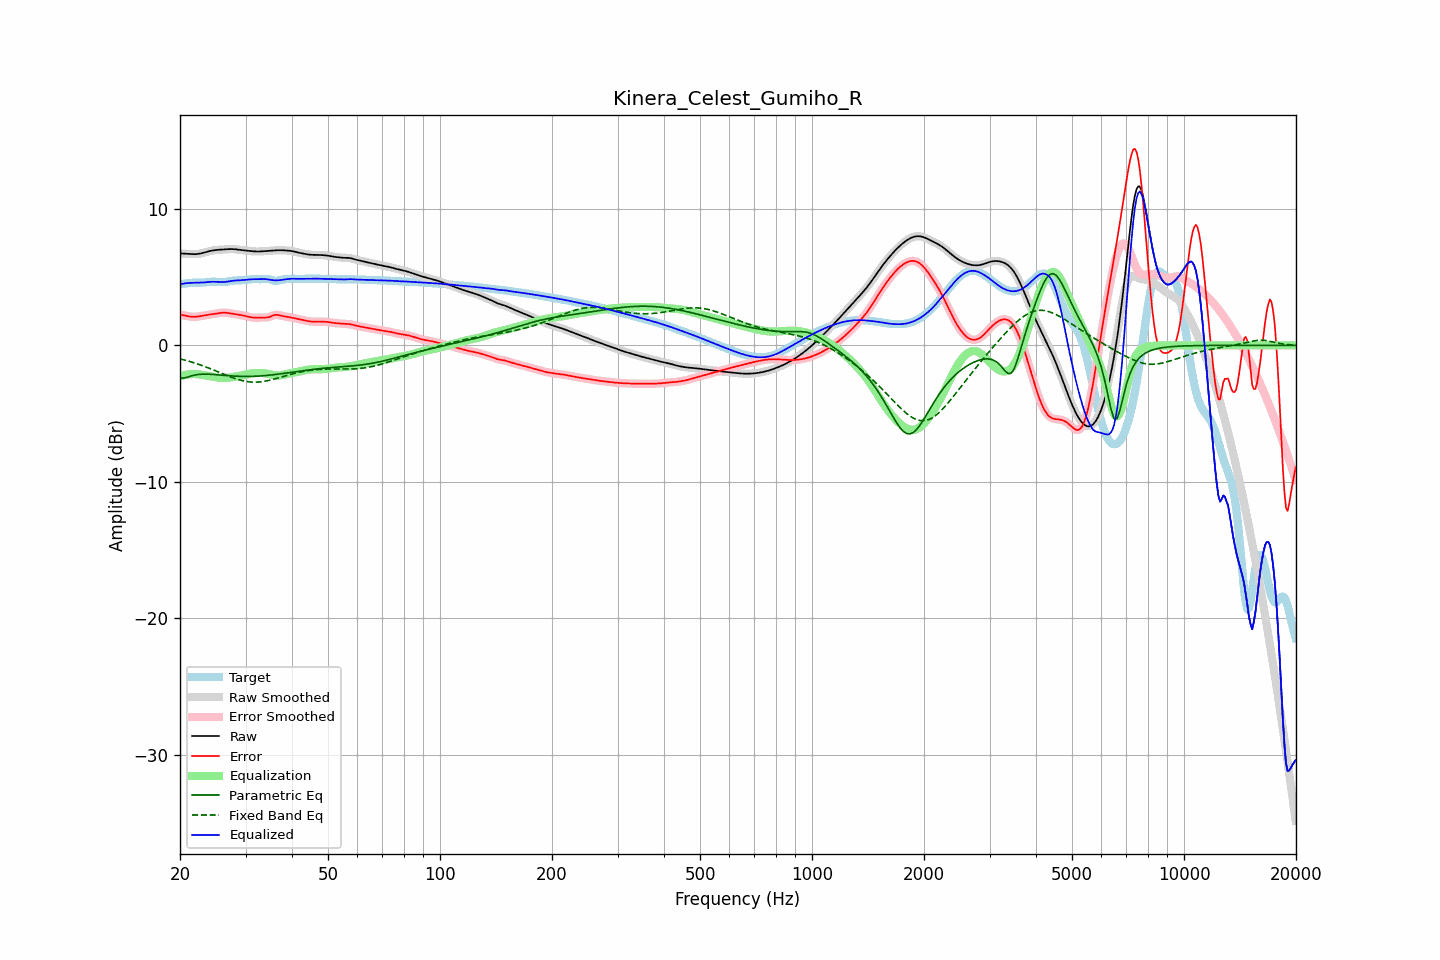

Source data for this figure (header and first rows):
frequency, raw, error, smoothed, error_smoothed, equalization, parametric_eq, fixed_band_eq, equalized_raw, equalized_smoothed, target
20.00, 6.73, 2.25, 6.73, 2.25, -2.27, -2.38, -0.99, 4.46, 4.46, 4.48
20.20, 6.73, 2.23, 6.73, 2.23, -2.23, -2.39, -1.02, 4.49, 4.49, 4.49
20.40, 6.72, 2.21, 6.72, 2.21, -2.20, -2.39, -1.05, 4.52, 4.52, 4.51
20.61, 6.72, 2.19, 6.72, 2.19, -2.17, -2.37, -1.08, 4.54, 4.54, 4.53
20.81, 6.71, 2.16, 6.71, 2.16, -2.15, -2.34, -1.11, 4.56, 4.56, 4.55
21.02, 6.70, 2.14, 6.70, 2.14, -2.13, -2.31, -1.14, 4.57, 4.57, 4.56
21.23, 6.69, 2.11, 6.69, 2.11, -2.12, -2.27, -1.18, 4.57, 4.57, 4.58
21.44, 6.68, 2.10, 6.68, 2.10, -2.11, -2.24, -1.21, 4.58, 4.58, 4.58
21.66, 6.68, 2.09, 6.68, 2.09, -2.10, -2.21, -1.25, 4.58, 4.58, 4.59
21.87, 6.68, 2.09, 6.68, 2.09, -2.10, -2.18, -1.29, 4.58, 4.58, 4.59
22.09, 6.68, 2.10, 6.68, 2.10, -2.10, -2.15, -1.32, 4.58, 4.58, 4.59
22.31, 6.70, 2.11, 6.70, 2.11, -2.11, -2.14, -1.36, 4.59, 4.59, 4.59
22.54, 6.71, 2.13, 6.71, 2.13, -2.13, -2.12, -1.40, 4.59, 4.59, 4.59
22.76, 6.74, 2.15, 6.74, 2.15, -2.14, -2.11, -1.45, 4.59, 4.59, 4.59
22.99, 6.76, 2.17, 6.76, 2.17, -2.16, -2.11, -1.49, 4.60, 4.60, 4.60
23.22, 6.80, 2.19, 6.80, 2.19, -2.19, -2.11, -1.53, 4.61, 4.61, 4.61
23.45, 6.83, 2.21, 6.83, 2.21, -2.21, -2.10, -1.57, 4.62, 4.62, 4.62
23.69, 6.86, 2.23, 6.86, 2.23, -2.23, -2.11, -1.62, 4.64, 4.64, 4.63
23.92, 6.89, 2.25, 6.89, 2.25, -2.25, -2.11, -1.67, 4.65, 4.65, 4.65
24.16, 6.92, 2.27, 6.92, 2.27, -2.27, -2.12, -1.71, 4.66, 4.65, 4.66
24.40, 6.95, 2.28, 6.95, 2.28, -2.29, -2.12, -1.76, 4.66, 4.66, 4.66
24.65, 6.96, 2.30, 6.96, 2.30, -2.31, -2.13, -1.81, 4.66, 4.66, 4.66
24.89, 6.98, 2.32, 6.98, 2.32, -2.32, -2.14, -1.86, 4.66, 4.65, 4.66
25.14, 6.99, 2.34, 6.99, 2.34, -2.34, -2.15, -1.91, 4.65, 4.65, 4.65
25.39, 7.00, 2.36, 7.00, 2.36, -2.36, -2.16, -1.95, 4.64, 4.64, 4.64
25.65, 7.01, 2.37, 7.01, 2.37, -2.37, -2.17, -2.00, 4.64, 4.64, 4.63
25.91, 7.02, 2.39, 7.02, 2.39, -2.38, -2.18, -2.05, 4.63, 4.63, 4.63
26.16, 7.02, 2.39, 7.02, 2.39, -2.39, -2.19, -2.10, 4.64, 4.64, 4.63
26.43, 7.03, 2.39, 7.03, 2.39, -2.39, -2.20, -2.15, 4.65, 4.65, 4.64
26.69, 7.04, 2.38, 7.04, 2.39, -2.38, -2.21, -2.20, 4.66, 4.66, 4.66
26.96, 7.05, 2.37, 7.05, 2.37, -2.37, -2.22, -2.25, 4.68, 4.68, 4.68
27.23, 7.05, 2.35, 7.05, 2.35, -2.35, -2.23, -2.29, 4.70, 4.70, 4.70
27.50, 7.05, 2.33, 7.05, 2.33, -2.34, -2.24, -2.34, 4.72, 4.72, 4.72
27.77, 7.05, 2.31, 7.05, 2.31, -2.32, -2.24, -2.38, 4.73, 4.73, 4.74
28.05, 7.04, 2.29, 7.04, 2.29, -2.30, -2.25, -2.42, 4.74, 4.74, 4.75
28.33, 7.03, 2.27, 7.03, 2.27, -2.28, -2.26, -2.46, 4.75, 4.75, 4.76
28.62, 7.02, 2.26, 7.02, 2.26, -2.26, -2.26, -2.50, 4.76, 4.76, 4.76
28.90, 7.00, 2.24, 7.00, 2.24, -2.24, -2.27, -2.53, 4.76, 4.76, 4.76
29.19, 6.99, 2.22, 6.99, 2.22, -2.21, -2.27, -2.56, 4.77, 4.77, 4.77
29.48, 6.97, 2.20, 6.97, 2.20, -2.19, -2.27, -2.59, 4.78, 4.78, 4.78
29.78, 6.96, 2.17, 6.96, 2.17, -2.16, -2.27, -2.62, 4.79, 4.79, 4.79
30.08, 6.94, 2.14, 6.94, 2.14, -2.14, -2.28, -2.64, 4.81, 4.81, 4.80
30.38, 6.93, 2.11, 6.93, 2.11, -2.11, -2.28, -2.66, 4.82, 4.82, 4.82
30.68, 6.92, 2.08, 6.92, 2.08, -2.09, -2.27, -2.67, 4.83, 4.83, 4.83
30.99, 6.91, 2.06, 6.91, 2.06, -2.07, -2.27, -2.68, 4.84, 4.84, 4.84
31.30, 6.89, 2.04, 6.89, 2.04, -2.05, -2.27, -2.69, 4.84, 4.84, 4.85
31.61, 6.88, 2.03, 6.88, 2.03, -2.04, -2.27, -2.69, 4.85, 4.85, 4.86
31.93, 6.88, 2.02, 6.88, 2.03, -2.03, -2.26, -2.69, 4.85, 4.85, 4.85
32.24, 6.88, 2.03, 6.88, 2.03, -2.03, -2.25, -2.69, 4.85, 4.85, 4.85
32.57, 6.88, 2.03, 6.88, 2.03, -2.02, -2.25, -2.68, 4.85, 4.85, 4.84
32.89, 6.88, 2.04, 6.88, 2.04, -2.02, -2.24, -2.67, 4.86, 4.86, 4.84
33.22, 6.89, 2.04, 6.89, 2.04, -2.03, -2.23, -2.66, 4.86, 4.86, 4.85
33.55, 6.90, 2.04, 6.90, 2.04, -2.03, -2.22, -2.64, 4.86, 4.86, 4.86
33.89, 6.90, 2.04, 6.90, 2.04, -2.05, -2.21, -2.62, 4.86, 4.86, 4.87
34.23, 6.91, 2.04, 6.91, 2.05, -2.07, -2.20, -2.60, 4.85, 4.85, 4.87
34.57, 6.92, 2.06, 6.92, 2.06, -2.09, -2.19, -2.57, 4.83, 4.83, 4.86
34.92, 6.93, 2.10, 6.93, 2.10, -2.12, -2.18, -2.55, 4.81, 4.81, 4.83
35.27, 6.94, 2.14, 6.94, 2.15, -2.15, -2.16, -2.52, 4.79, 4.79, 4.79
35.62, 6.94, 2.19, 6.94, 2.19, -2.17, -2.15, -2.49, 4.77, 4.77, 4.75
35.97, 6.95, 2.23, 6.95, 2.22, -2.19, -2.14, -2.46, 4.76, 4.76, 4.72
... 635 more rows
